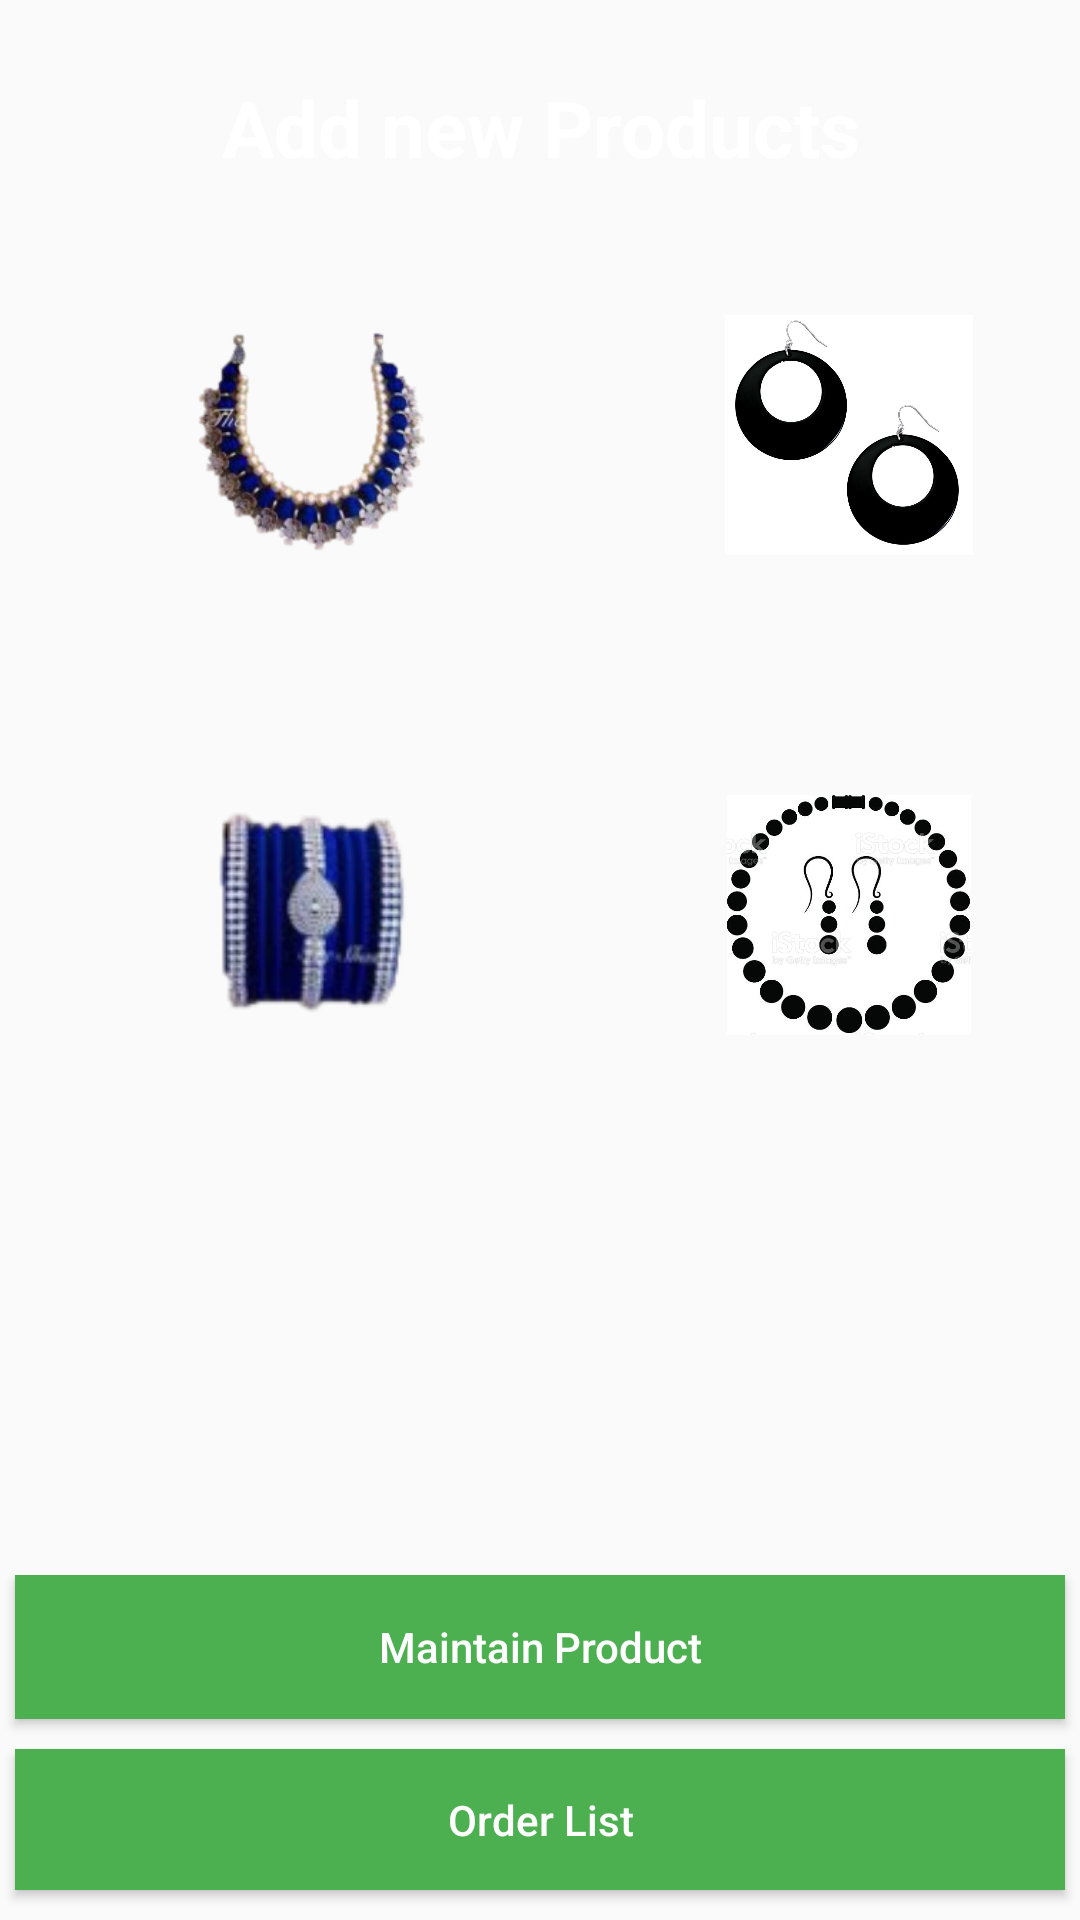

Android layout source for this screen:
<!-- AndroidManifest.xml: application theme AppTheme -->
<!-- res/layout/activity_admin__panel.xml -->
<?xml version="1.0" encoding="utf-8"?>
<RelativeLayout xmlns:android="http://schemas.android.com/apk/res/android"
    xmlns:app="http://schemas.android.com/apk/res-auto"
    xmlns:tools="http://schemas.android.com/tools"
    android:layout_width="match_parent"
    android:layout_height="match_parent"
    android:background="@drawable/background"
    tools:context=".Admin_Panel">

    <TextView
        android:id="@+id/Topheader"
        android:layout_width="match_parent"
        android:layout_height="wrap_content"
        android:layout_alignParentTop="true"
        android:layout_centerHorizontal="true"
        android:layout_marginTop="25dp"
        android:text="Add new Products"
        android:textColor="@android:color/white"
        android:textAlignment="center"
        android:textSize="26sp"
        android:textStyle="bold"/>

    <LinearLayout
        android:id="@+id/linear_category_layouts"
        android:layout_width="match_parent"
        android:layout_height="wrap_content"
        android:layout_below="@+id/Topheader"
        android:orientation="horizontal"
        android:layout_centerHorizontal="true"
        android:gravity="center"
        android:layout_marginTop="45dp">

        <ImageView
            android:id="@+id/t_necklace"
            android:layout_width="206dp"
            android:layout_height="80dp"
            android:src="@drawable/necklace" />

        <ImageView
            android:id="@+id/t_earings"
            android:layout_width="wrap_content"
            android:layout_height="80dp"
            android:src="@drawable/earings"/>

    </LinearLayout>

    <LinearLayout
        android:id="@+id/linear2_category_layouts"
        android:layout_width="match_parent"
        android:layout_height="wrap_content"
        android:layout_below="@+id/linear_category_layouts"
        android:orientation="horizontal"
        android:layout_marginBottom="180dp"
        android:layout_centerHorizontal="true"
        android:gravity="center"
        android:layout_marginTop="80dp">

        <ImageView
            android:id="@+id/t_bangles"
            android:layout_width="206dp"
            android:layout_height="80dp"
            android:src="@drawable/bangles" />

        <ImageView
            android:id="@+id/t_jewellery_set"
            android:layout_width="wrap_content"
            android:layout_height="80dp"
            android:src="@drawable/jewellery_set"/>

    </LinearLayout>

    <LinearLayout
        android:layout_width="match_parent"
        android:layout_height="wrap_content"
        android:layout_below="@+id/linear2_category_layouts"
        android:layout_alignParentBottom="true"
        android:gravity="center"
        android:orientation="vertical">

        <Button
            android:id="@+id/MaintainProductButton"
            android:layout_width="350dp"
            android:layout_height="wrap_content"
            android:text="Maintain Product"
            android:textColor="@android:color/white"
            android:background="@color/green"
            android:layout_margin="5dp"
            android:textAllCaps="false" />

        <Button
            android:id="@+id/OrderButton"
            android:layout_width="350dp"
            android:layout_height="wrap_content"
            android:text="Order List"
            android:textColor="@android:color/white"
            android:background="@color/green"
            android:layout_margin="5dp"
            android:textAllCaps="false" />

        <Button
            android:id="@+id/LogoutButton"
            android:layout_width="350dp"
            android:layout_height="wrap_content"
            android:text="Logout"
            android:textColor="@android:color/white"
            android:background="@color/green"
            android:layout_margin="5dp"
            android:textAllCaps="false" />

    </LinearLayout>

</RelativeLayout>
<!-- resources referenced by this layout -->
<resources>
  <color name="green">#4caf50</color>
  <!-- drawable bangles: png bitmap (drawable, 14573 bytes) -->
  <!-- drawable earings: jpg bitmap (drawable, 32388 bytes) -->
  <!-- drawable jewellery_set: jpg bitmap (drawable, 70481 bytes) -->
  <!-- drawable necklace: png bitmap (drawable, 33632 bytes) -->
  <style name="AppTheme" parent="Theme.AppCompat.Light.NoActionBar">
          
          <item name="colorPrimary">@color/colorPrimary</item>
          <item name="colorPrimaryDark">@color/colorPrimaryDark</item>
          <item name="colorAccent">@color/colorAccent</item>
  
      </style>
  <color name="colorPrimary">#023657</color>
  <color name="colorPrimaryDark">#023657</color>
  <color name="colorAccent">#FFFFFF</color>
</resources>
